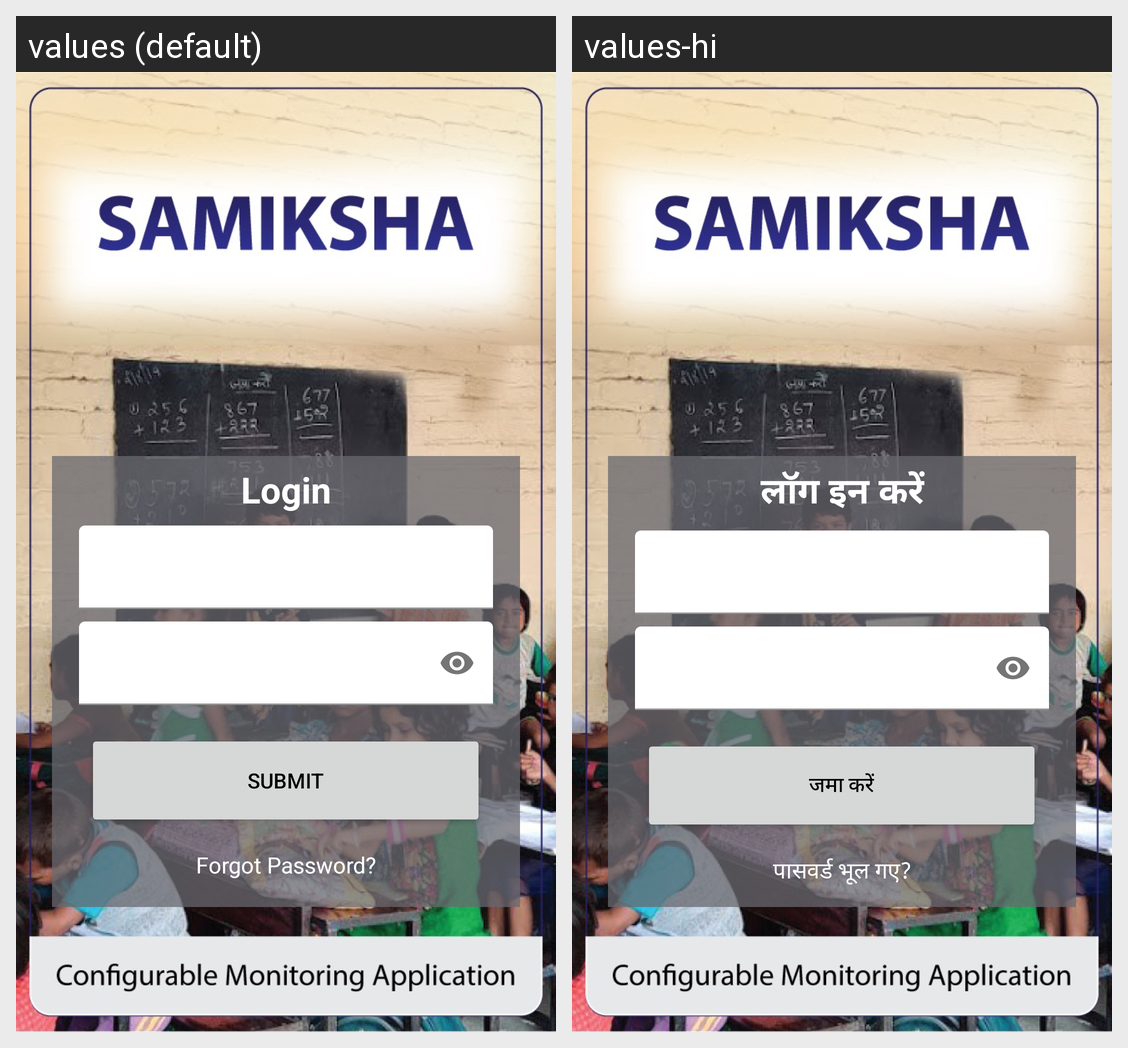

For this localized Android screen grid, give each drawn string resource with its value in every locale shown.
Android screen res/layout/activity_login_screen.xml rendered under 2 locales, left to right: values (default), values-hi. Device: Nexus 5 (rendered at 1080×1920; each locale shown at half size, 540×960, under a caption strip naming it); theme Theme.MaterialComponents.DayNight.NoActionBar.
Strings drawn on this screen, with the default value and each locale's value (text and hints the layout hard-codes, and strings that could not be matched under every locale, appear in the picture but are not listed):

login
  values: Login
  values-hi: लॉग इन करें

submit
  values: SUBMIT
  values-hi: जमा करें

forgot_password
  values: Forgot Password?
  values-hi: पासवर्ड भूल गए?
